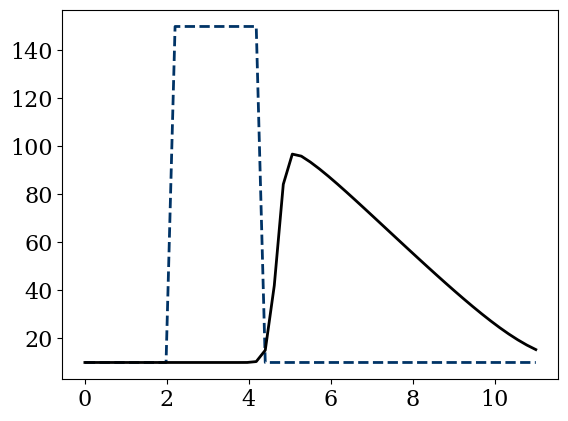

Source code (Python):
import numpy                       
from matplotlib import pyplot                 
from matplotlib import rcParams
rcParams['font.family'] = 'serif'
rcParams['font.size'] = 16

L = 11
V_max = 136
rho_max = 250
nx = 51
dx = L/(nx-1)
dt = 0.001

# Set initial conditions
x = numpy.linspace(0,L,nx)
rho_1 = 10
rho_2 = 150
rho = numpy.ones(nx)*rho_1
rho[10:20] = rho_2
rho_n = numpy.ones(nx)

def ave(A):
    '''Calculate average'''
    ave = 0
    for a in A:
        ave += a
    return ave/len(A)
    
def flux(rho):
    '''Calculate traffic flux'''
    return V_max*rho*(1 - rho/rho_max)

def init():
    '''Set initial conditions'''
    x = numpy.linspace(0,L,nx)
    rho0 = numpy.ones(nx)*rho_1
    rho0[10:20] = rho_2

    V0 = numpy.asarray([1000/3600*V_max*(1-rho/rho_max) for rho in rho0])
    
    pyplot.plot(x, rho0, color='#003366', ls='--', lw=2)
#    pyplot.plot(x, rho0, color='b', ls='--', lw=2)
#    pyplot.ylim(60, 80);
    print (min(V0))
    
    return (x, rho0)   
    
def conv(T):
    """Solve the non-linear convection equation for traffic flow
    
    Solves the equation d_t rho + d_x F = 0 where 
    * F - traffic flux: F = V_max*rho*(1 - rho/rho_max)
    
    Produces a plot of the results
    
    Parameters
    ----------
    
    T : float
        end time
        
    Returns
    -------
    
    None : none
    """   
    nt = int(T/dt)
    for n in range(nt):  
        rho_n = rho.copy()
        rho[1:] = rho_n[1:] - dt/dx*(flux(rho_n[1:]) - flux(rho_n[0:-1])) 
        rho[0] = rho_1
    
    V = numpy.asarray([1000/3600*V_max*(1-rho_i/rho_max) for rho_i in rho]) 
    print(ave(V))
    print(min(V))
    
    pyplot.plot(x, rho, color='k', ls='-', lw=2)
#    pyplot.ylim(0,60);

init()
conv(0.05)


#from JSAnimation.IPython_display import display_animation
#from matplotlib import animation

#nt = 100
#fig = pyplot.figure(figsize=(6,4))
#ax = pyplot.axes(xlim=(0,11), ylim=(10,160))
#line = ax.plot([], [], color='#003366', ls='--', lw=3)[0]
##ax.legend(['Computed','Analytical'])
#
#def make_frame(i):
#    '''Make frame for animation'''
#    line.set_data(x, rho)
#    
#    rho_n = rho.copy()
#    rho[0] = rho_1
#    rho[1:] = rho_n[1:] - dt/dx*(flux(rho_n[1:]) - flux(rho_n[0:-1])) 
#    
#animation.FuncAnimation(fig, make_frame, frames=nt, interval=100)
